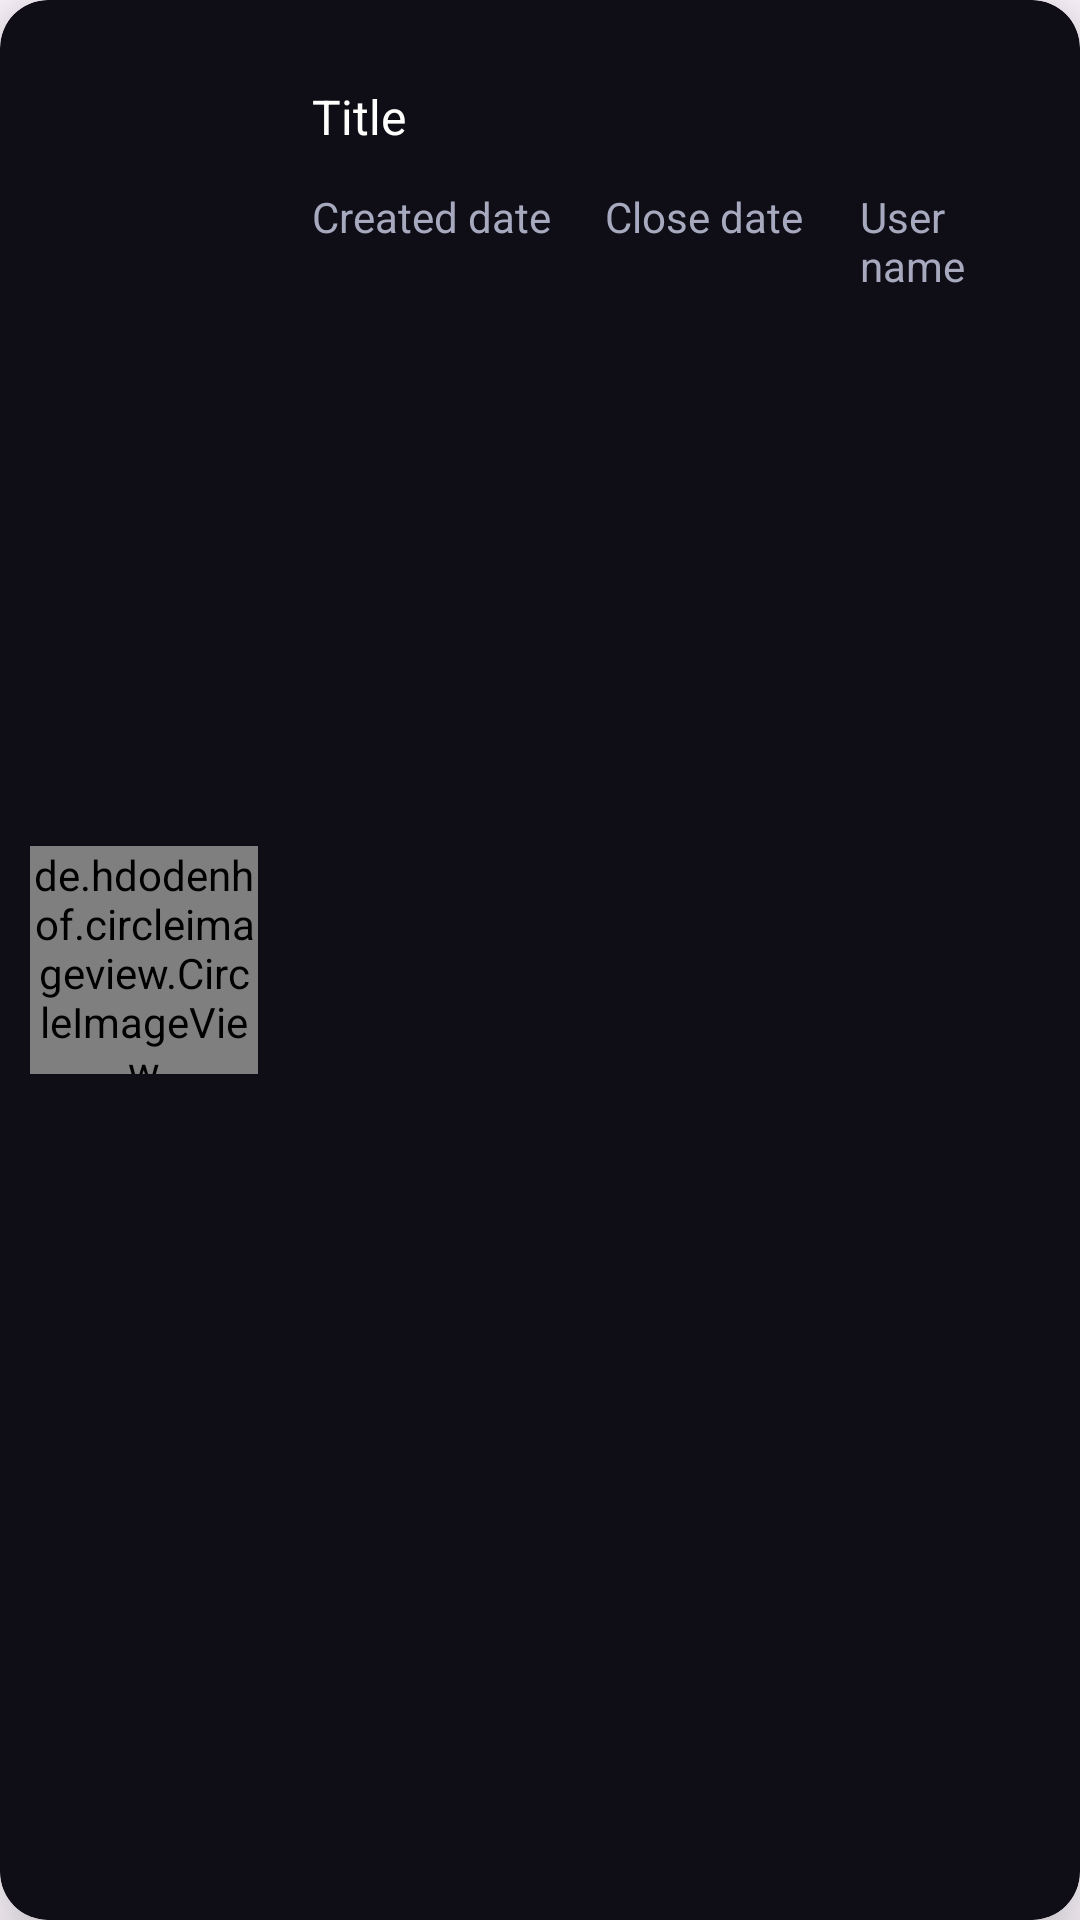

The Android layout XML behind this screen, and the referenced resources:
<!-- AndroidManifest.xml: application theme Theme.GitClosure -->
<!-- res/layout/issueslist_rv.xml -->
<?xml version="1.0" encoding="utf-8"?>
<androidx.cardview.widget.CardView xmlns:android="http://schemas.android.com/apk/res/android"
    xmlns:app="http://schemas.android.com/apk/res-auto"
    android:id="@+id/Issue_cardview"
    android:layout_width="match_parent"
    android:layout_height="wrap_content"
    android:layout_marginTop="10dp"
    android:backgroundTint="@color/backgroundColor"
    android:padding="7dp"
    app:cardCornerRadius="16dp"
    app:cardElevation="15dp">

    <LinearLayout
        android:layout_width="match_parent"
        android:layout_height="match_parent"
        android:orientation="horizontal">


        <de.hdodenhof.circleimageview.CircleImageView xmlns:app="http://schemas.android.com/apk/res-auto"
            android:id="@+id/profile_image"
            android:layout_width="76dp"
            android:layout_height="76dp"
            android:layout_gravity="center_vertical"
            android:layout_margin="10dp"
            android:src="@drawable/person_icon"
            app:civ_border_color="#FF000000"
            app:civ_border_width="2dp" />

        <LinearLayout
            android:layout_width="match_parent"
            android:layout_height="wrap_content"
            android:layout_marginEnd="10dp"
            android:orientation="vertical"
            android:padding="4dp">

            <androidx.appcompat.widget.AppCompatTextView
                android:id="@+id/title"
                android:layout_width="wrap_content"
                android:layout_height="wrap_content"
                android:layout_marginTop="20dp"
                android:layout_marginEnd="10dp"
                android:padding="4dp"
                android:text="Title"
                android:textColor="@color/HeadlineColor"
                android:textSize="16sp" />

            <LinearLayout
                android:layout_width="match_parent"
                android:layout_height="wrap_content"
                android:layout_marginTop="2dp"
                android:orientation="horizontal">

                <androidx.appcompat.widget.AppCompatTextView
                    android:id="@+id/Createddate"
                    android:layout_width="wrap_content"
                    android:layout_height="wrap_content"
                    android:layout_marginTop="2dp"
                    android:layout_marginEnd="10dp"
                    android:padding="4dp"
                    android:text="Created date"
                    android:textColor="@color/ParaColor"
                    android:textSize="14sp" />

                <androidx.appcompat.widget.AppCompatTextView
                    android:id="@+id/closwddate"
                    android:layout_width="wrap_content"
                    android:layout_height="wrap_content"
                    android:layout_marginTop="2dp"
                    android:layout_marginEnd="10dp"
                    android:padding="4dp"
                    android:text="Close date"
                    android:textColor="@color/ParaColor"
                    android:textSize="14sp" />

                <androidx.appcompat.widget.AppCompatTextView
                    android:id="@+id/usename"
                    android:layout_width="match_parent"
                    android:layout_height="wrap_content"
                    android:layout_marginTop="2dp"
                    android:layout_marginEnd="10dp"
                    android:padding="5dp"
                    android:text="User name"
                    android:textColor="@color/ParaColor"
                    android:textSize="14sp" />


            </LinearLayout>


        </LinearLayout>

    </LinearLayout>


</androidx.cardview.widget.CardView>
<!-- resources referenced by this layout -->
<resources>
  <color name="HeadlineColor">#fffffe</color>
  <color name="ParaColor">#a7a9be</color>
  <color name="backgroundColor">#0f0e17</color>
  <style name="Theme.GitClosure" parent="Base.Theme.GitClosure" />
  <style name="Base.Theme.GitClosure" parent="Theme.Material3.DayNight">
          
          
          <item name="colorPrimary">@color/backgroundColor</item>
          
          <item name="colorPrimaryDark">@color/backgroundColor</item>
          <item name="android:statusBarColor">@color/backgroundColor</item>
      </style>
</resources>
